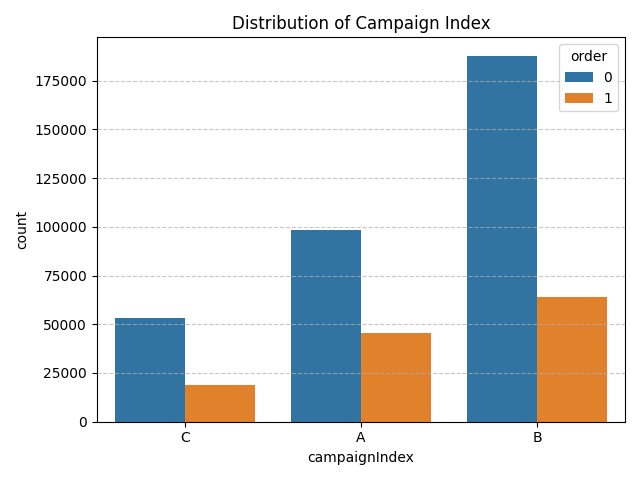

Data behind this chart, as committed beside it:
campaignIndex, total_count, total_percentage, order_0_count, order_1_count, order_0_percentage, order_1_percentage
A, 144010, 30.77, 98601, 45409, 68.47, 31.53
B, 251965, 53.83, 187829, 64136, 74.55, 25.45
C, 72060, 15.4, 53138, 18922, 73.74, 26.26
